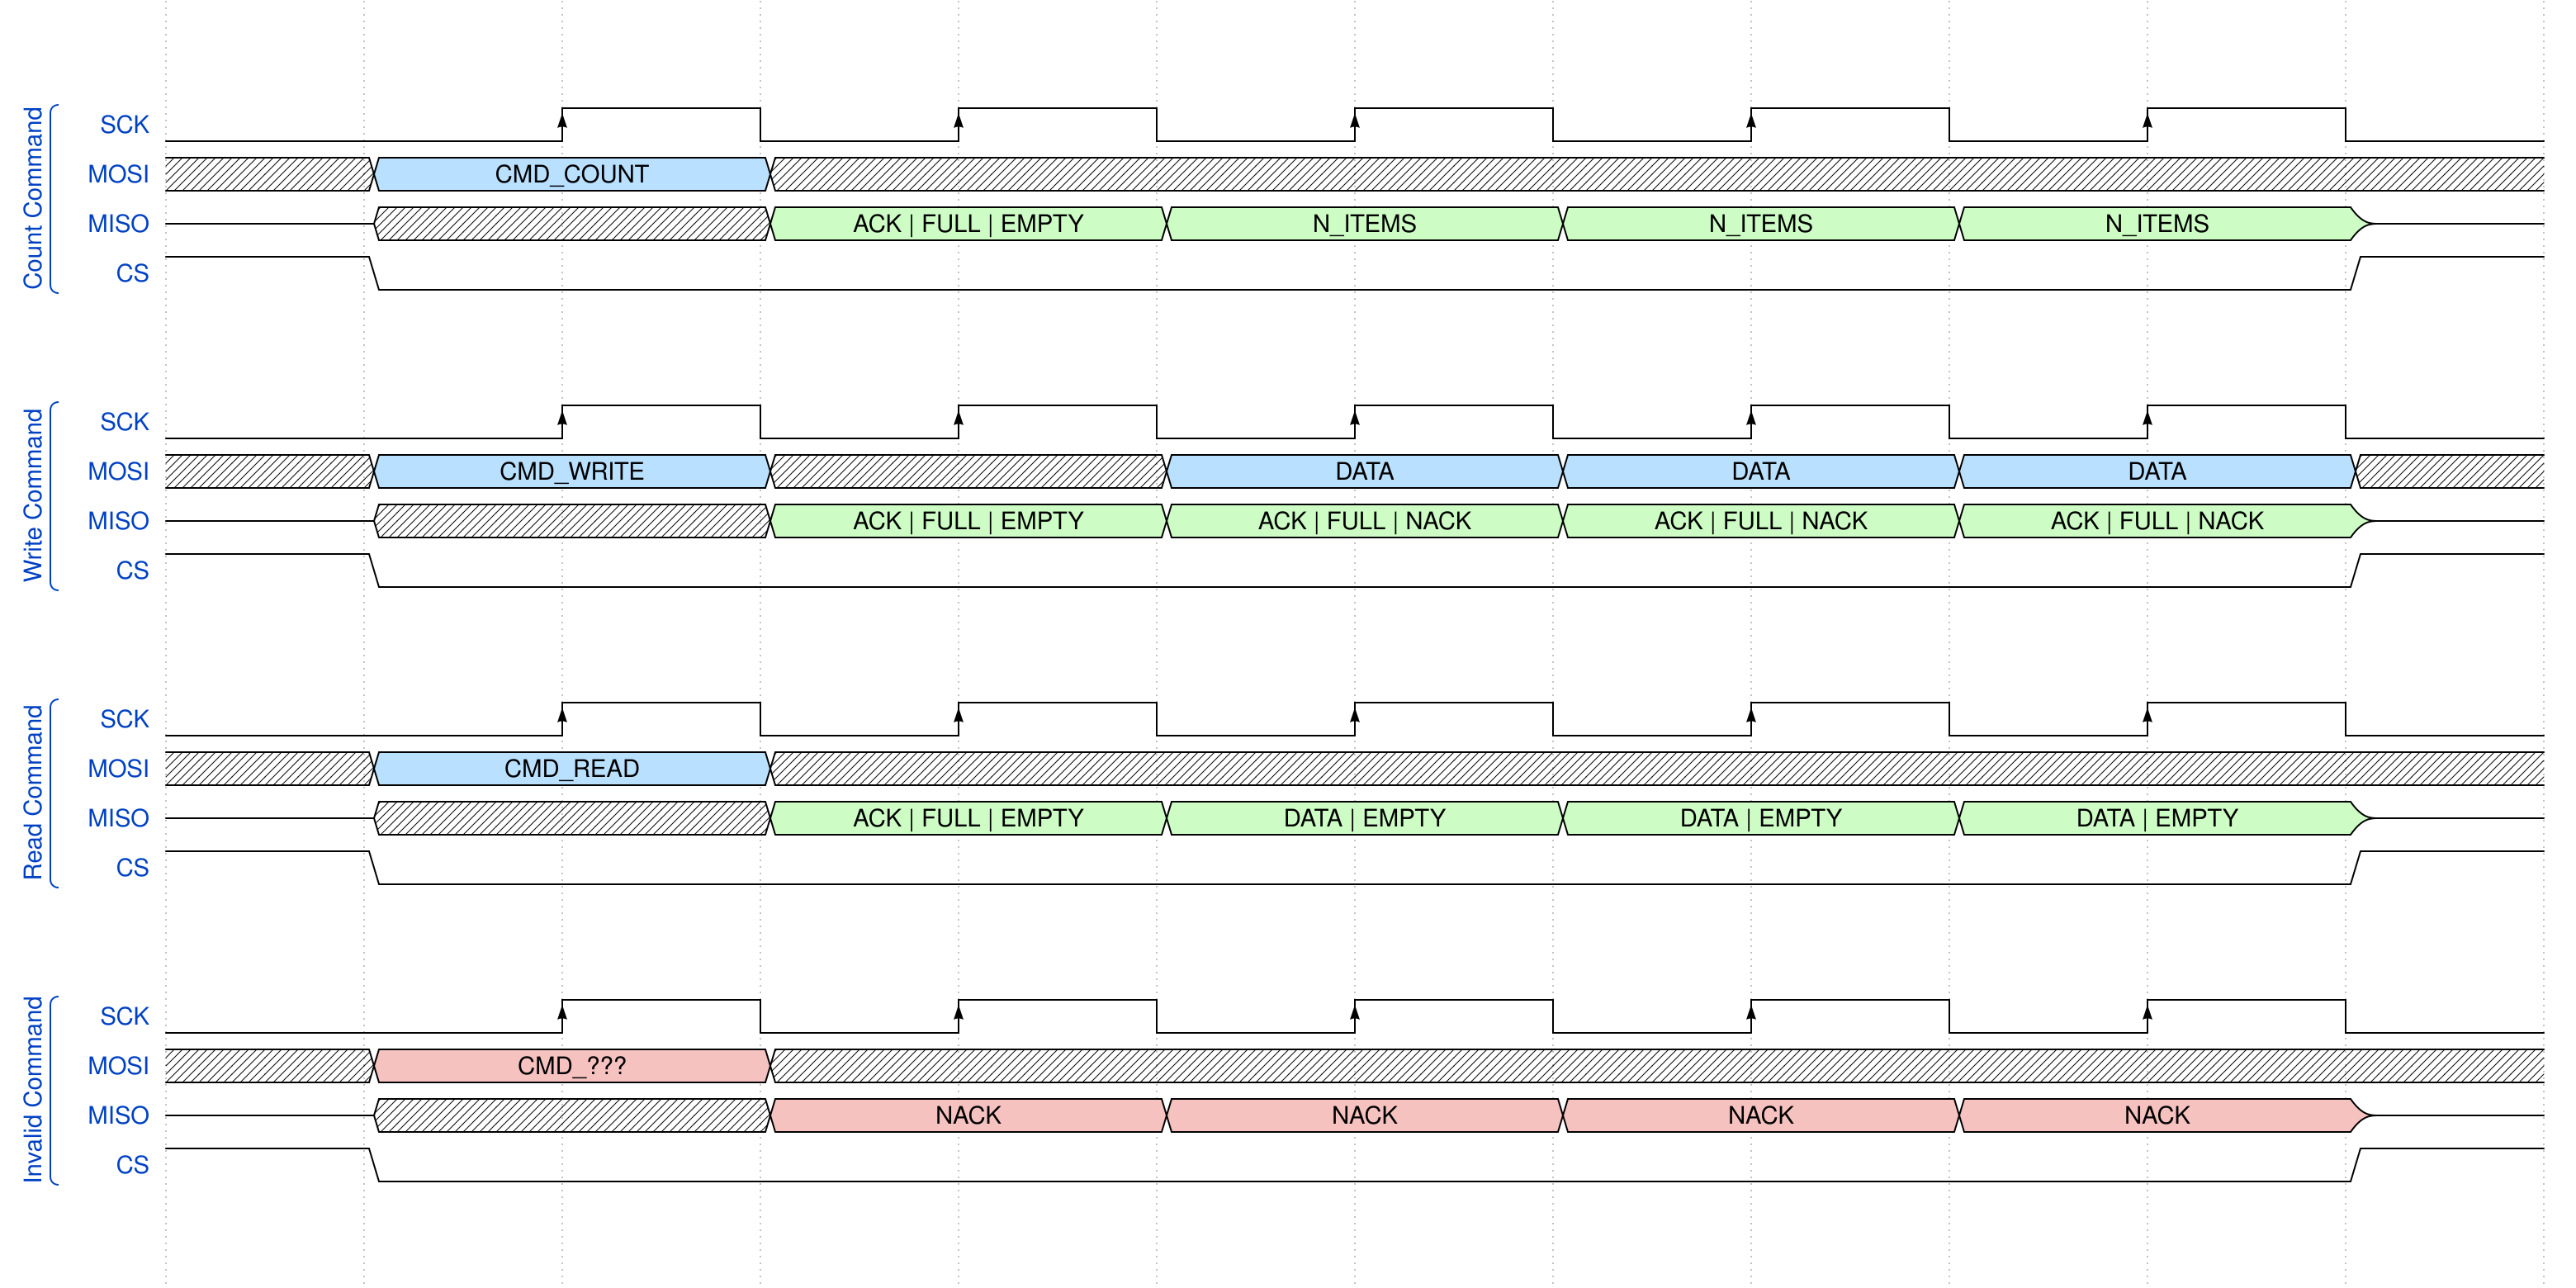

Write the WaveDrom specification (WaveJSON) that draws this timing diagram.

{
  config: { hscale: 3 },
  signal: [
  {},
  {},
  ["Count Command",
    {name: "SCK",  period: 2, wave: "0P...."},
    {name: "MOSI", period: 1, wave: "x5.x........", data: ["CMD_COUNT"]},
    {name: "MISO", period: 1, wave: "zx.7.7.7.7.z", data: ["ACK | FULL | EMPTY", "N_ITEMS", "N_ITEMS", "N_ITEMS"]},
    {name: "CS",   period: 1, wave: "10.........1"},
  ],
  {},
  {},
  ["Write Command",
    {name: "SCK",  period: 2, wave: "0P...."},
    {name: "MOSI", period: 1, wave: "x5.x.5.5.5.x", data: ["CMD_WRITE", "DATA", "DATA", "DATA"]},
    {name: "MISO", period: 1, wave: "zx.7.7.7.7.z", data: ["ACK | FULL | EMPTY", "ACK | FULL | NACK", "ACK | FULL | NACK", "ACK | FULL | NACK"]},
    {name: "CS",   period: 1, wave: "10.........1"},
  ],
  {},
  {},
  ["Read Command",
    {name: "SCK",  period: 2, wave: "0P...."},
    {name: "MOSI", period: 1, wave: "x5.x........", data: ["CMD_READ"]},
    {name: "MISO", period: 1, wave: "zx.7.7.7.7.z", data: ["ACK | FULL | EMPTY", "DATA | EMPTY", "DATA | EMPTY", "DATA | EMPTY"]},
    {name: "CS",   period: 1, wave: "10.........1"},
  ],
  {},
  {},
  ["Invalid Command",
    {name: "SCK",  period: 2, wave: "0P...."},
    {name: "MOSI", period: 1, wave: "x9.x........", data: ["CMD_???"]},
    {name: "MISO", period: 1, wave: "zx.9.9.9.9.z", data: ["NACK", "NACK", "NACK", "NACK"]},
    {name: "CS",   period: 1, wave: "10.........1"},
  ],
  {},
  {},
]}
